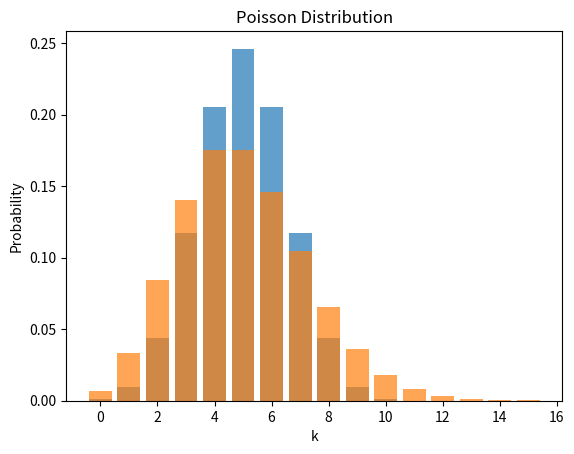

This chart was generated by the following Python code:
# Binomial Distribution
def binomial_distribution(n, p, k):
    from math import comb
    return comb(n, k) * (p ** k) * ((1 - p) ** (n - k))

# Poisson Distribution
def poisson_distribution(lmbda, k):
    from math import exp, factorial
    return (lmbda ** k) * exp(-lmbda) / factorial(k)

import numpy as np
import matplotlib.pyplot as plt

def plot_distribution(distribution_func, params, x_range, title):
    x = np.arange(x_range[0], x_range[1] + 1)
    y = [distribution_func(*params, k) for k in x]
    
    plt.bar(x, y, alpha=0.7)
    plt.title(title)
    plt.xlabel('k')
    plt.ylabel('Probability')
    plt.show()
    
# Example plot
plot_distribution(binomial_distribution, (10, 0.5), (0, 10), 'Binomial Distribution')
plot_distribution(poisson_distribution, (5,), (0, 15), 'Poisson Distribution')